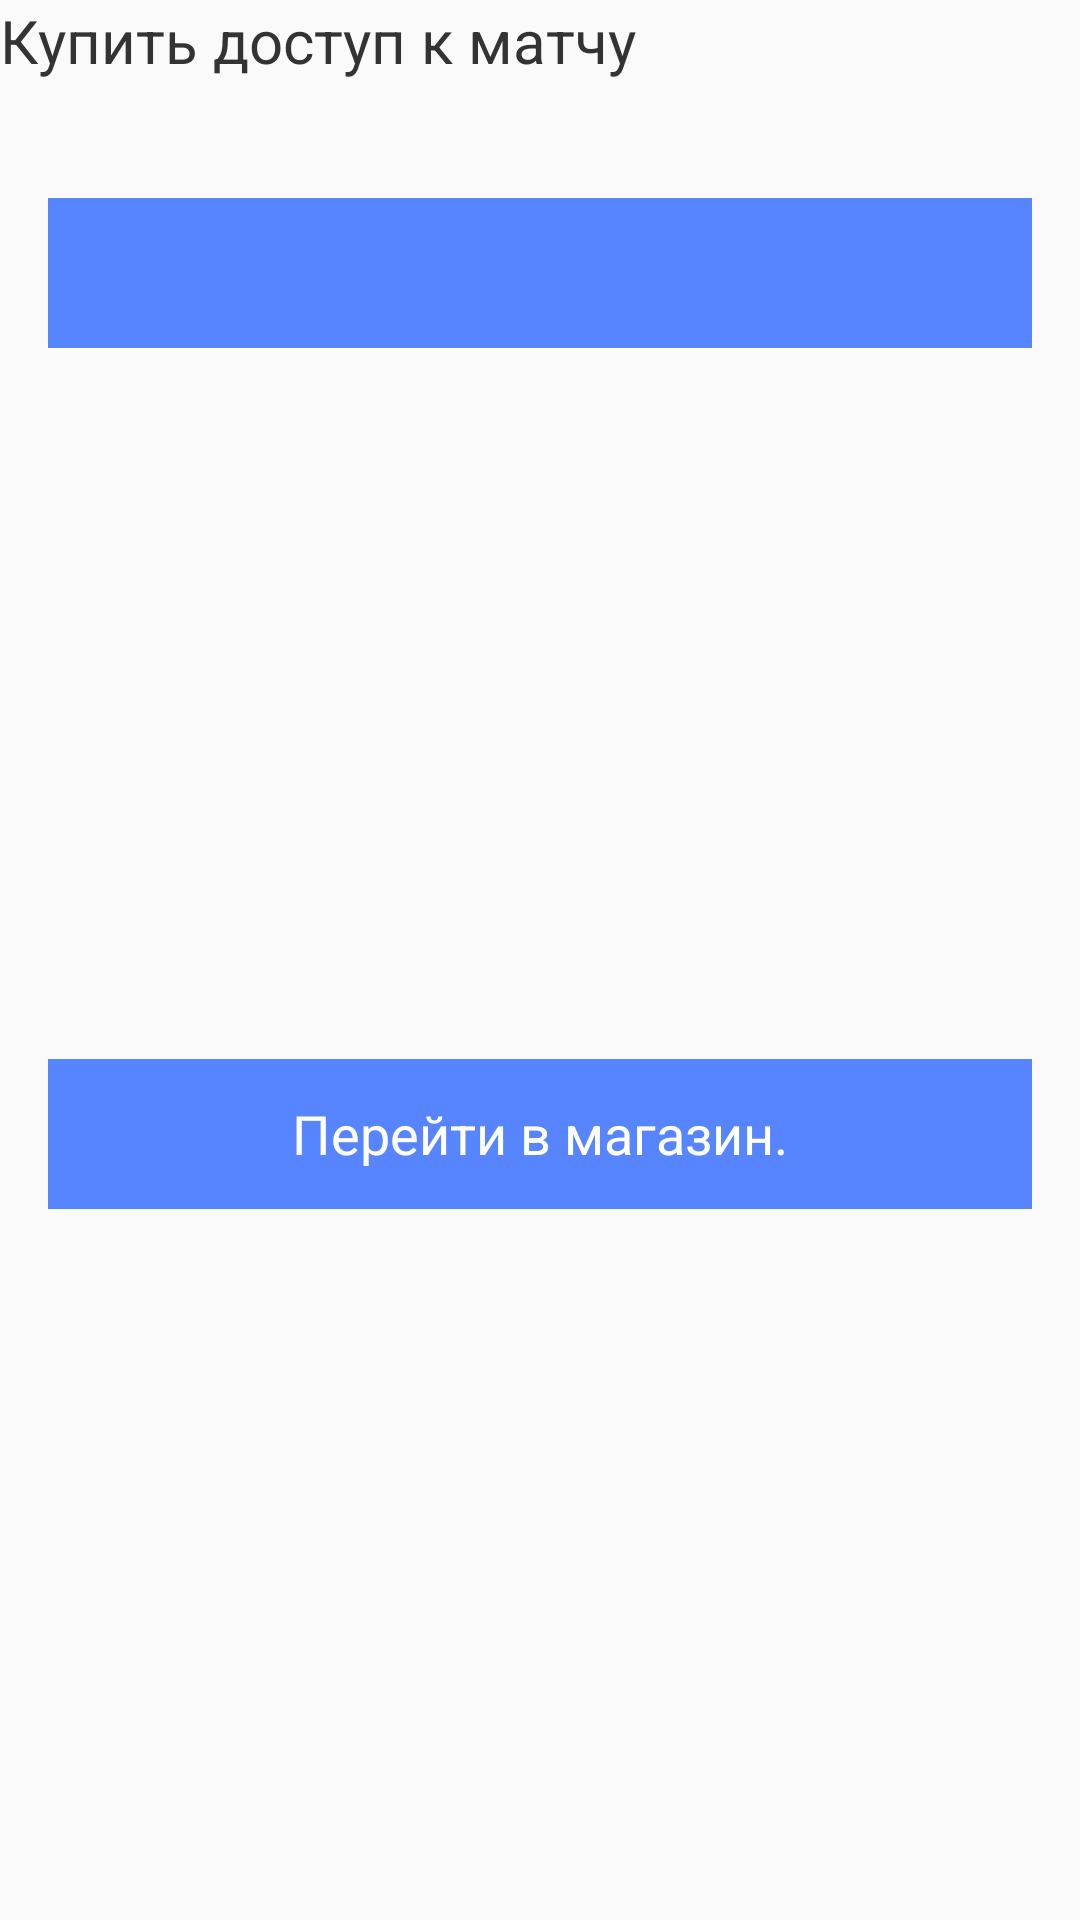

The Android layout XML behind this screen, and the referenced resources:
<!-- AndroidManifest.xml: application theme Theme.Hokkey_helper -->
<!-- res/layout/buy_match_dialog_fragment.xml -->
<?xml version="1.0" encoding="utf-8"?>
<androidx.constraintlayout.widget.ConstraintLayout xmlns:android="http://schemas.android.com/apk/res/android"
    xmlns:app="http://schemas.android.com/apk/res-auto"
    android:layout_width="match_parent"
    android:layout_height="match_parent">

    <TextView
        android:id="@+id/title"
        android:layout_width="wrap_content"
        android:layout_height="wrap_content"
        android:text="Купить доступ к матчу"
        android:textColor="@color/text_color"
        android:textSize="20sp"
        app:layout_constraintStart_toStartOf="parent"
        app:layout_constraintTop_toTopOf="parent"
        />

    <TextView
        android:id="@+id/text"
        android:layout_width="match_parent"
        android:layout_height="wrap_content"
        android:layout_marginTop="5dp"
        android:textColor="@color/text_color"
        android:textSize="14sp"
        app:layout_constraintTop_toBottomOf="@+id/title"
        />

    <TextView
        android:id="@+id/buy_something"
        android:layout_width="match_parent"
        android:layout_height="50dp"
        android:layout_marginHorizontal="16dp"
        android:layout_marginStart="16dp"
        android:layout_marginEnd="16dp"
        android:layout_marginTop="15dp"
        android:background="@color/azure"
        android:textColor="@color/white"
        android:gravity="center"
        android:textSize="18sp"
        app:layout_constraintTop_toBottomOf="@+id/text"
        app:layout_constraintEnd_toEndOf="parent"
        app:layout_constraintStart_toStartOf="parent" />

    <TextView
        android:id="@+id/go_to_shop"
        android:layout_width="match_parent"
        android:layout_height="50dp"
        android:layout_marginHorizontal="16dp"
        android:layout_marginStart="16dp"
        android:layout_marginEnd="16dp"
        android:layout_marginBottom="15dp"
        android:layout_marginTop="15dp"
        android:background="@color/azure"
        android:gravity="center"
        android:textSize="18sp"
        android:textColor="@color/white"
        android:text="@string/go_to_shop"
        app:layout_constraintBottom_toBottomOf="parent"
        app:layout_constraintTop_toBottomOf="@+id/buy_something"
        app:layout_constraintEnd_toEndOf="parent"
        app:layout_constraintStart_toStartOf="parent" />

</androidx.constraintlayout.widget.ConstraintLayout>
<!-- resources referenced by this layout -->
<resources>
  <color name="azure">#5685FF</color>
  <color name="text_color">#333333</color>
  <color name="white">#FFFFFFFF</color>
  <string name="go_to_shop">Перейти в магазин.</string>
  <style name="Theme.Hokkey_helper" parent="Theme.MaterialComponents.Light.NoActionBar.Bridge">
          
          <item name="colorPrimary">@color/black_blue</item>
          <item name="colorPrimaryVariant">@color/purple_700</item>
          <item name="colorOnPrimary">@color/pale_blue</item>
          <item name="android:forceDarkAllowed" tools:targetApi="q">false</item>
          
          <item name="colorSecondary">@color/teal_200</item>
          <item name="colorSecondaryVariant">@color/teal_700</item>
          <item name="colorOnSecondary">@color/black</item>
          
          <item name="android:statusBarColor">?attr/colorPrimaryVariant</item>
          
      </style>
  <color name="black_blue">#0000E6</color>
  <color name="purple_700">#FF3700B3</color>
  <color name="pale_blue">#DDEEFF</color>
  <color name="teal_200">#FF03DAC5</color>
  <color name="teal_700">#FF018786</color>
  <color name="black">#FF000000</color>
</resources>
